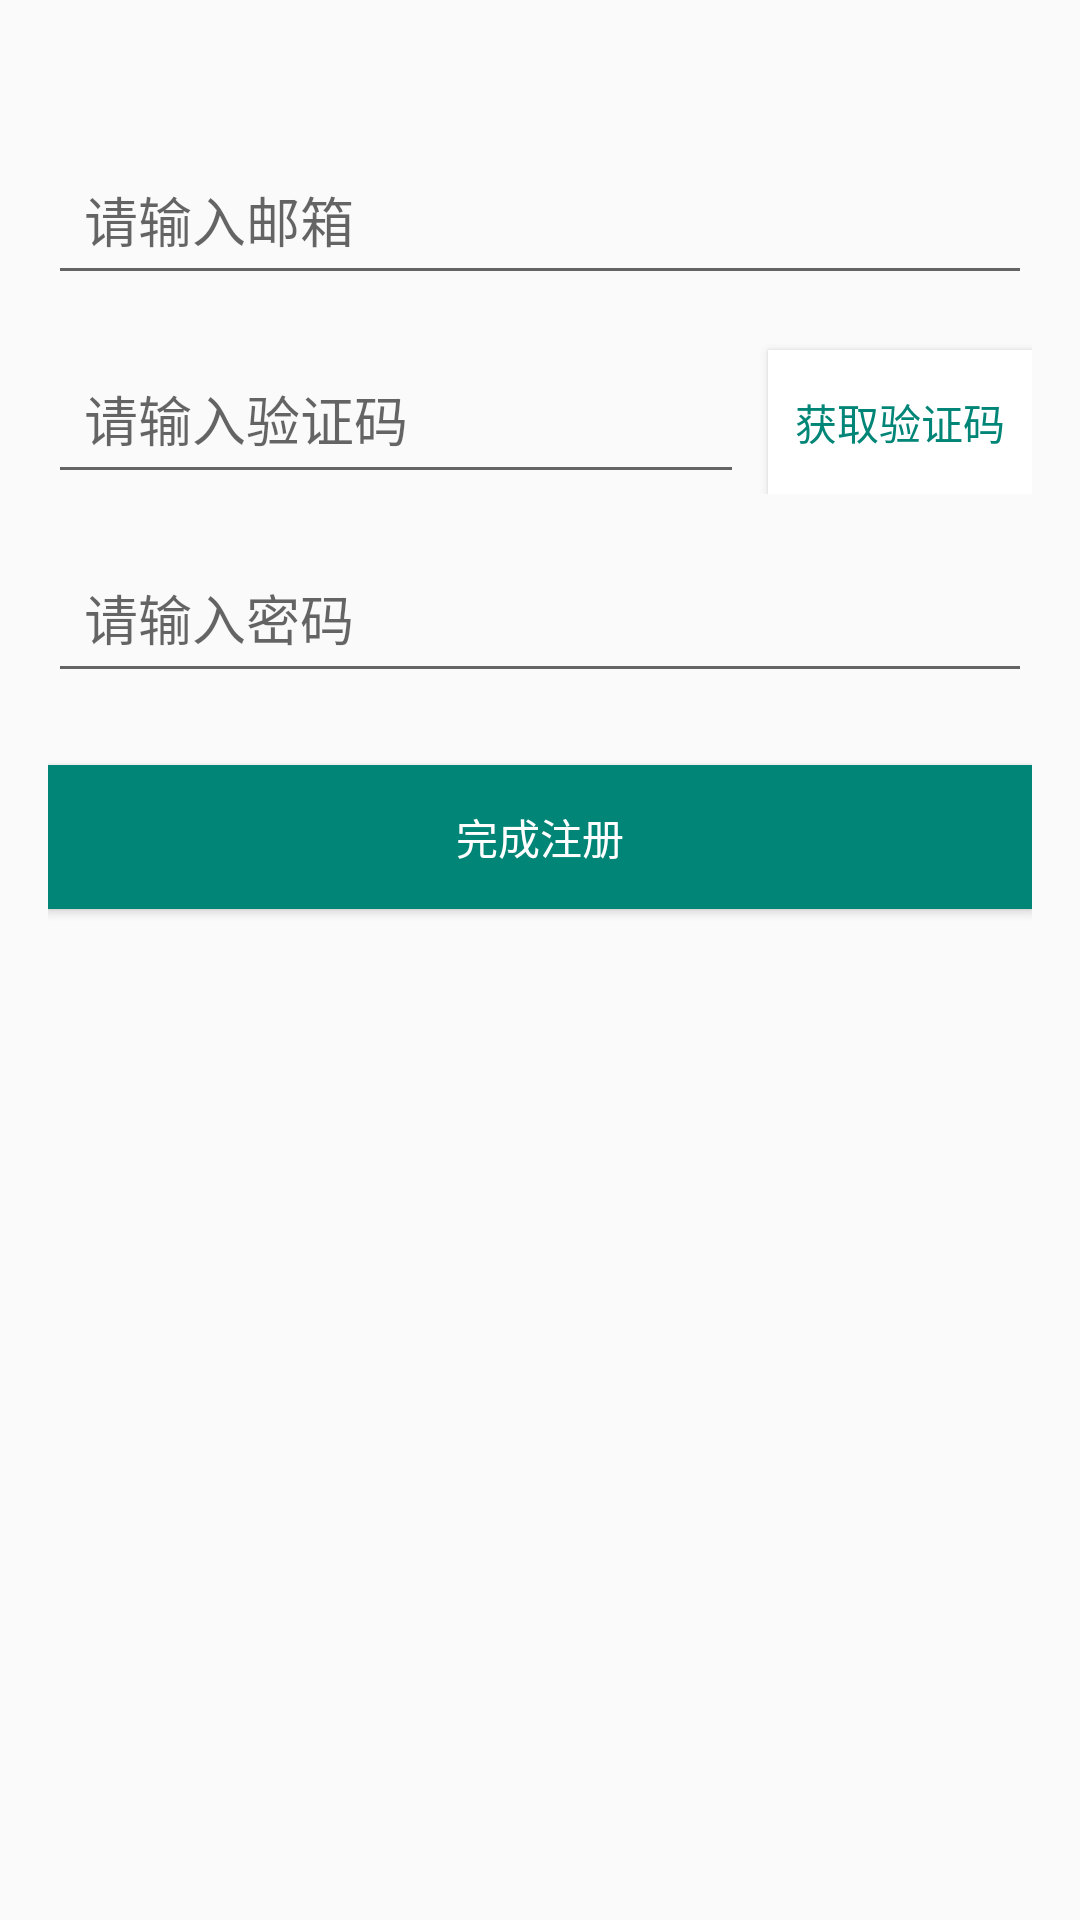

Layout XML and referenced resources for this Android screen:
<!-- AndroidManifest.xml: application theme AppTheme -->
<!-- res/layout/activity_register.xml -->
<?xml version="1.0" encoding="utf-8"?>
<LinearLayout xmlns:android="http://schemas.android.com/apk/res/android"
    xmlns:app="http://schemas.android.com/apk/res-auto"
    xmlns:tools="http://schemas.android.com/tools"
    android:layout_width="match_parent"
    android:layout_height="match_parent"
    android:layout_marginLeft="30dp"
    android:layout_marginRight="30dp"
    android:orientation="vertical"
    android:padding="16dp"
    tools:context=".RegisterActivity">

    <EditText
        android:id="@+id/et_email"
        android:layout_width="match_parent"
        android:layout_height="wrap_content"
        android:layout_marginTop="32dp"
        android:hint="请输入邮箱"
        android:inputType="textEmailAddress"
        android:padding="12dp" />

    <LinearLayout
        android:layout_width="match_parent"
        android:layout_height="wrap_content"
        android:layout_marginTop="16dp"
        android:orientation="horizontal">

        <EditText
            android:id="@+id/et_code"
            android:layout_width="0dp"
            android:layout_height="wrap_content"
            android:layout_weight="1"
            android:hint="请输入验证码"
            android:inputType="number"
            android:padding="12dp" />

        <Button
            android:id="@+id/btn_get_code"
            android:layout_width="wrap_content"
            android:layout_height="wrap_content"
            android:layout_marginStart="8dp"
            android:text="获取验证码"
            android:textColor="@color/colorPrimary"
            android:background="@android:color/white" />
    </LinearLayout>

    <EditText
        android:id="@+id/et_password"
        android:layout_width="match_parent"
        android:layout_height="wrap_content"
        android:layout_marginTop="16dp"
        android:hint="请输入密码"
        android:inputType="textPassword"
        android:padding="12dp" />

    <Button
        android:id="@+id/btn_finish"
        android:layout_width="match_parent"
        android:layout_height="wrap_content"
        android:layout_marginTop="24dp"
        android:text="完成注册"
        android:textColor="@android:color/white"
        android:background="@color/colorPrimary" />

</LinearLayout>
<!-- resources referenced by this layout -->
<resources>
  <color name="colorPrimary">#008577</color>
  <style name="AppTheme" parent="Theme.AppCompat.Light.DarkActionBar">
          
          <item name="colorPrimary">@color/colorPrimary</item>
          <item name="colorPrimaryDark">@color/colorPrimaryDark</item>
          <item name="colorAccent">@color/colorAccent</item>
          
          <item name="android:navigationBarColor">@android:color/white</item>
          
          <item name="android:windowLightNavigationBar">true</item>
      </style>
  <color name="colorPrimaryDark">#00574B</color>
  <color name="colorAccent">#D81B60</color>
</resources>
